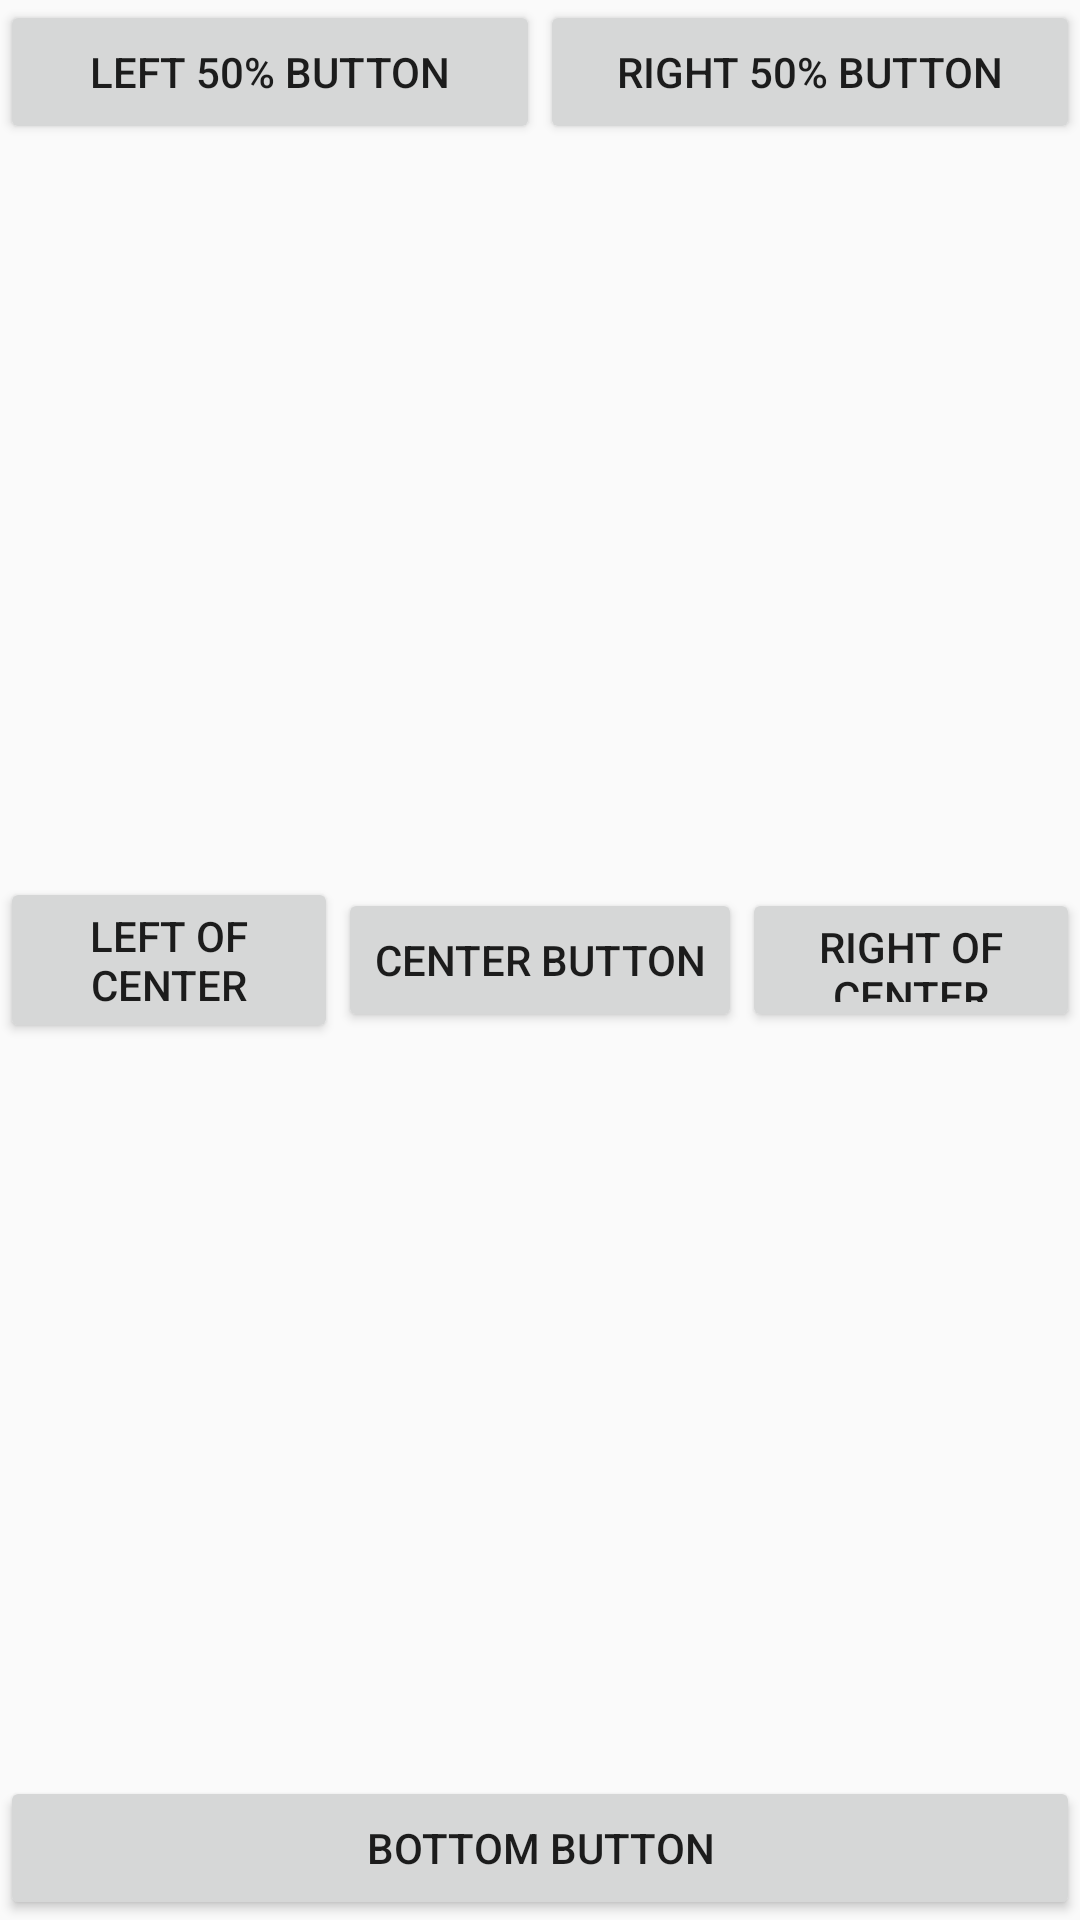

Produce the Android XML layout that renders to this screen, including the resource entries it uses.
<!-- AndroidManifest.xml: application theme Theme.FinallyLab2 -->
<!-- res/layout/activity3.xml -->
<?xml version="1.0" encoding="utf-8"?>
<androidx.constraintlayout.widget.ConstraintLayout xmlns:android="http://schemas.android.com/apk/res/android"
    xmlns:app="http://schemas.android.com/apk/res-auto"
    xmlns:tools="http://schemas.android.com/tools"
    android:id="@+id/main"
    android:layout_width="match_parent"
    android:layout_height="match_parent"
    tools:context=".Activity3">

    <RelativeLayout
        android:layout_width="match_parent"
        android:layout_height="match_parent"
        tools:ignore="MissingConstraints"
        tools:layout_editor_absoluteX="0dp"
        tools:layout_editor_absoluteY="0dp">

        <Button
            android:id="@+id/left_button"
            android:layout_width="wrap_content"
            android:layout_height="wrap_content"
            android:layout_alignParentStart="true"
            android:layout_toLeftOf="@+id/center_line"
            android:text="Left 50% Button" />

        <View
            android:id="@+id/center_line"
            android:layout_width="0dp"
            android:layout_height="1dp"
            android:layout_centerHorizontal="true" />

        <Button
            android:id="@+id/right_button"
            android:layout_width="wrap_content"
            android:layout_height="wrap_content"
            android:layout_alignParentEnd="true"
            android:layout_toRightOf="@+id/center_line"
            android:text="Right 50% Button" />

        <Button
            android:id="@+id/center_button"
            android:layout_width="wrap_content"
            android:layout_height="wrap_content"
            android:layout_centerInParent="true"
            android:text="Center Button" />

        <Button
            android:id="@+id/left_center_button"
            android:layout_width="wrap_content"
            android:layout_height="wrap_content"
            android:layout_centerInParent="true"
            android:layout_toLeftOf="@+id/center_button"
            android:text="Left of Center" />

        <Button
            android:id="@+id/right_center_button"
            android:layout_width="1000dp"
            android:layout_height="48dp"
            android:layout_centerInParent="true"
            android:layout_toRightOf="@+id/center_button"
            android:text="Right of Center" />

        <Button
            android:id="@+id/bottom_button"
            android:layout_width="match_parent"
            android:layout_height="wrap_content"
            android:layout_alignParentBottom="true"
            android:text="Bottom Button" />
    </RelativeLayout>
</androidx.constraintlayout.widget.ConstraintLayout>
<!-- resources referenced by this layout -->
<resources>
  <style name="Theme.FinallyLab2" parent="Theme.AppCompat.Light.NoActionBar" />
</resources>
